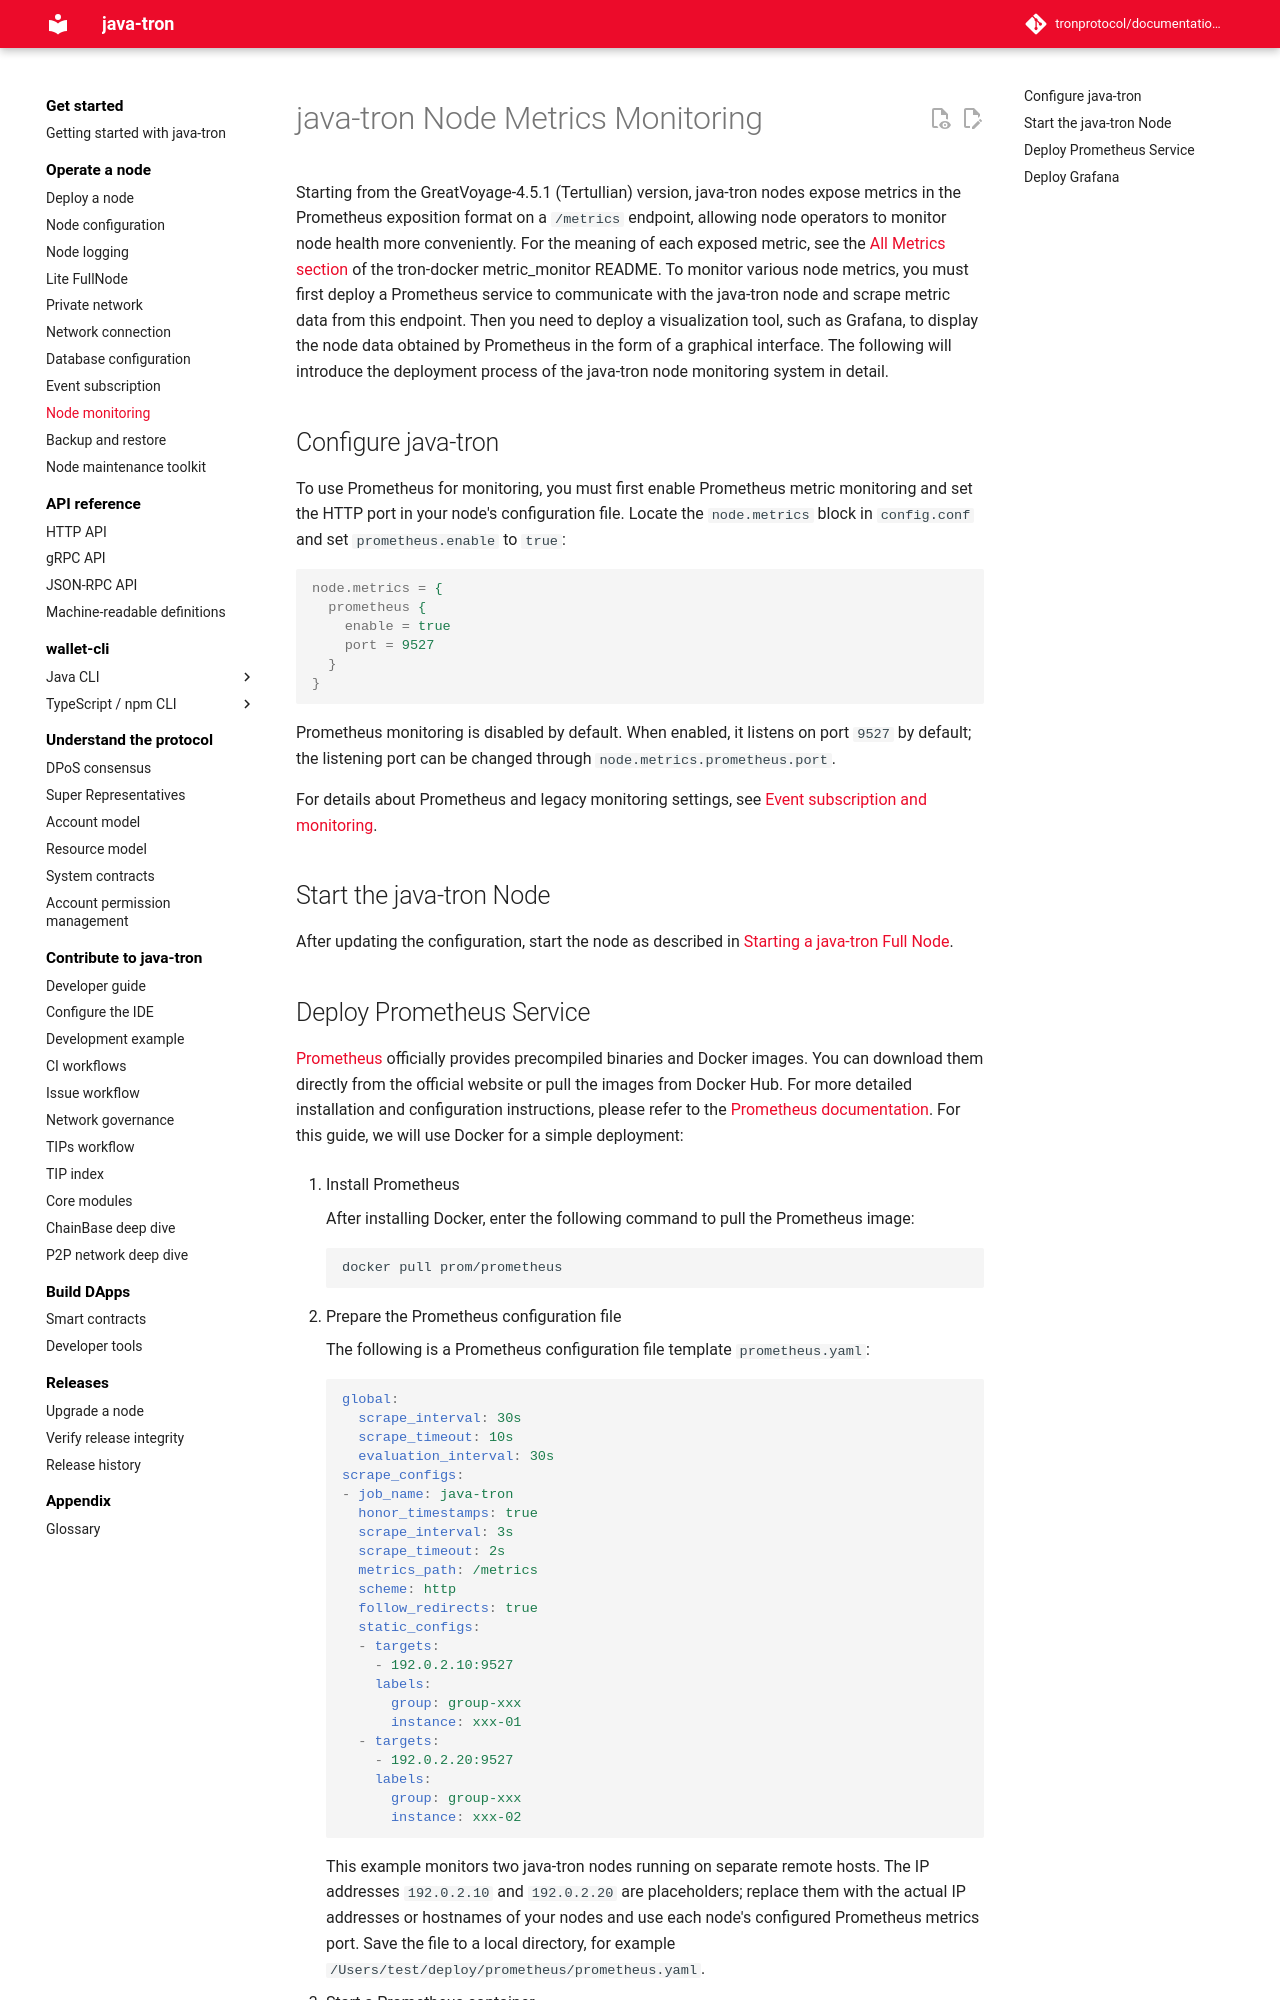

repository: tronprotocol/documentation-en · page: using_javatron/metrics/index.html · generator: mkdocs

# java-tron Node Metrics Monitoring

Starting from the GreatVoyage-4.5.1 (Tertullian) version, java-tron nodes expose metrics in the Prometheus exposition format on a `/metrics` endpoint, allowing node operators to monitor node health more conveniently. For the meaning of each exposed metric, see the [All Metrics section](https://github.com/tronprotocol/tron-docker/blob/main/metric_monitor/README.md#all-metrics) of the tron-docker metric_monitor README. To monitor various node metrics, you must first deploy a Prometheus service to communicate with the java-tron node and scrape metric data from this endpoint. Then you need to deploy a visualization tool, such as Grafana, to display the node data obtained by Prometheus in the form of a graphical interface. The following will introduce the deployment process of the java-tron node monitoring system in detail.

## Configure java-tron

To use Prometheus for monitoring, you must first enable Prometheus metric monitoring and set the HTTP port in your node's configuration file. Locate the `node.metrics` block in `config.conf` and set `prometheus.enable` to `true`:

```properties
node.metrics = {
  prometheus {
    enable = true
    port = 9527
  }
}
```

Prometheus monitoring is disabled by default. When enabled, it listens on port `9527` by default; the listening port can be changed through `node.metrics.prometheus.port`.

For details about Prometheus and legacy monitoring settings, see [Event subscription and monitoring](configuration.md#event-subscription-and-monitoring).

## Start the java-tron Node

After updating the configuration, start the node as described in [Starting a java-tron Full Node](installing_javatron.md#starting-a-java-tron-node).
